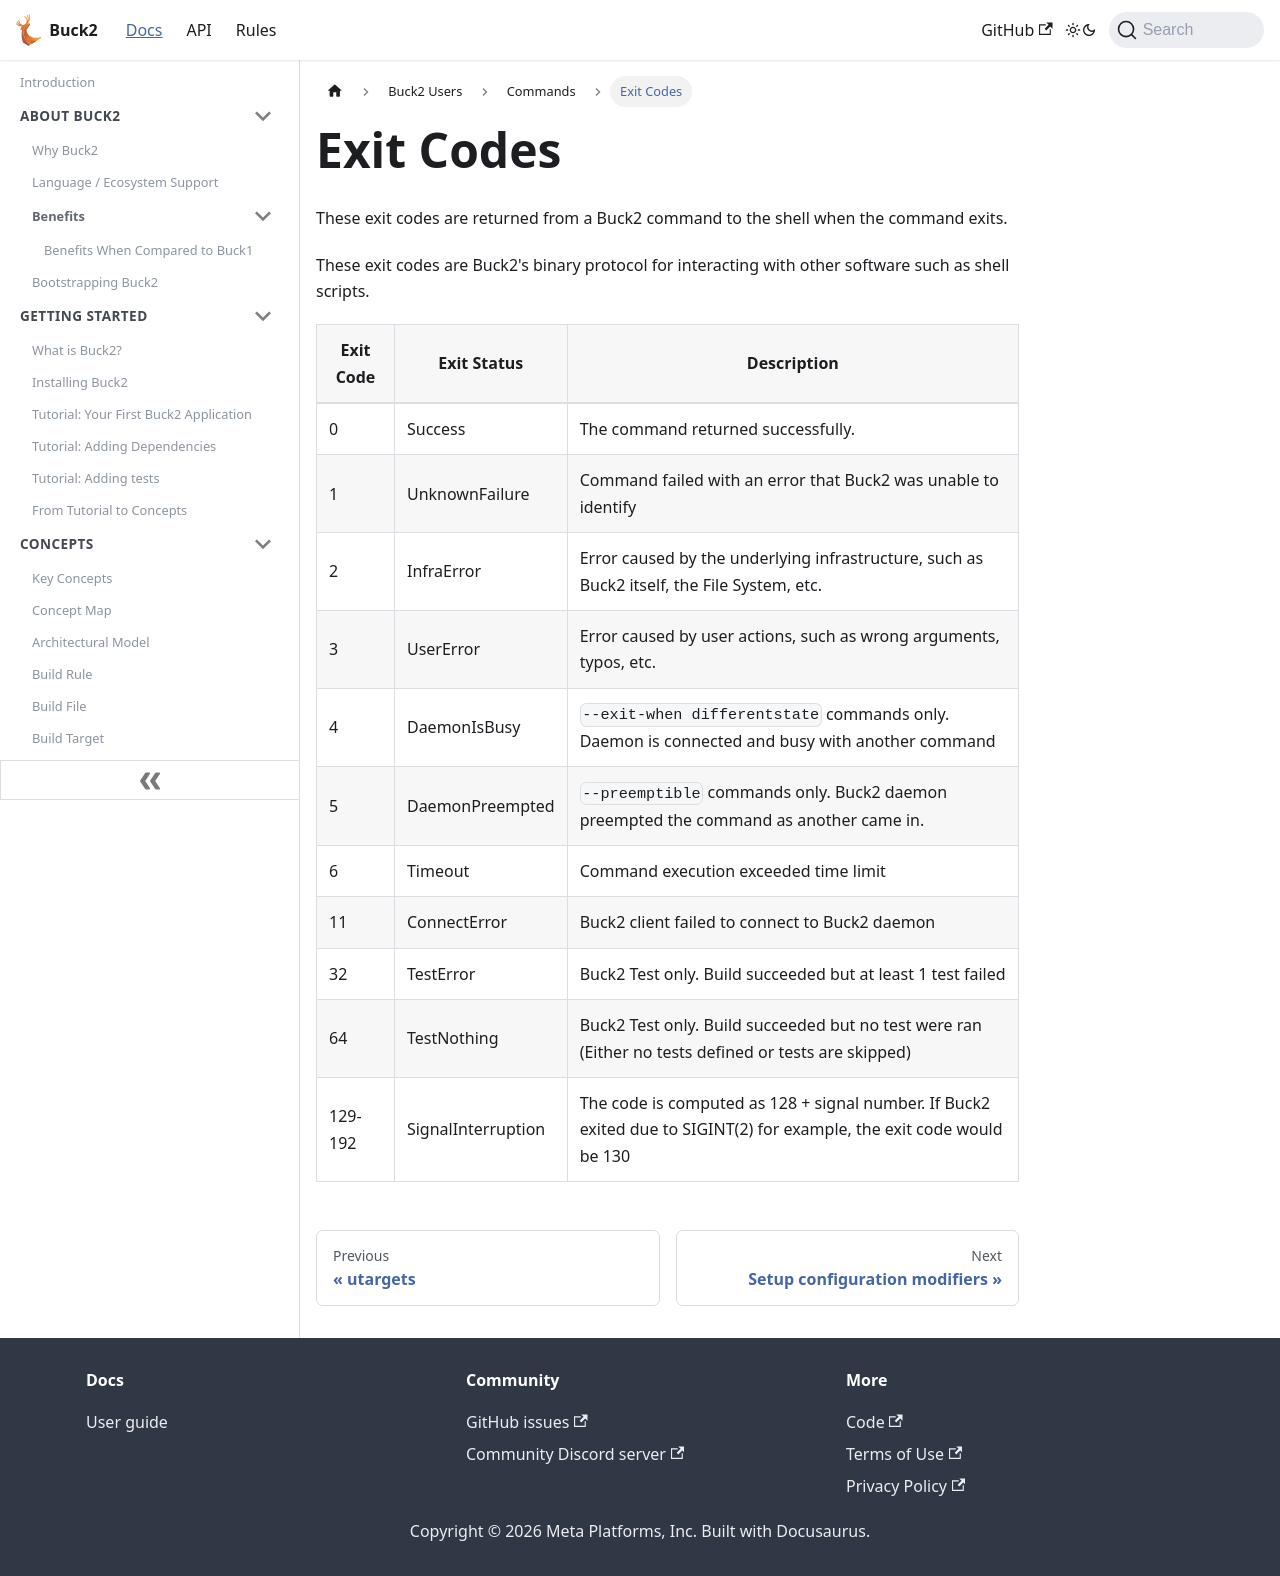

repository: Blindspot22/buck2 · page: docs/users/commands_extra/exit_codes/index.html · generator: docusaurus

---
id: exit_codes
title: Exit Codes
---

These exit codes are returned from a Buck2 command to the shell when the command
exits.

These exit codes are Buck2's binary protocol for interacting with other software
such as shell scripts.

| Exit Code | Exit Status        | Description                                                                                                           |
| --------- | ------------------ | --------------------------------------------------------------------------------------------------------------------- |
| 0         | Success            | The command returned successfully.                                                                                    |
| 1         | UnknownFailure     | Command failed with an error that Buck2 was unable to identify                                                        |
| 2         | InfraError         | Error caused by the underlying infrastructure, such as Buck2 itself, the File System, etc.                            |
| 3         | UserError          | Error caused by user actions, such as wrong arguments, typos, etc.                                                    |
| 4         | DaemonIsBusy       | `--exit-when differentstate` commands only. Daemon is connected and busy with another command                         |
| 5         | DaemonPreempted    | `--preemptible` commands only. Buck2 daemon preempted the command as another came in.                                 |
| 6         | Timeout            | Command execution exceeded time limit                                                                                 |
| 11        | ConnectError       | Buck2 client failed to connect to Buck2 daemon                                                                        |
| 32        | TestError          | Buck2 Test only. Build succeeded but at least 1 test failed                                                           |
| 64        | TestNothing        | Buck2 Test only. Build succeeded but no test were ran (Either no tests defined or tests are skipped)                  |
| 129-192   | SignalInterruption | The code is computed as 128 + signal number. If Buck2 exited due to SIGINT(2) for example, the exit code would be 130 |
